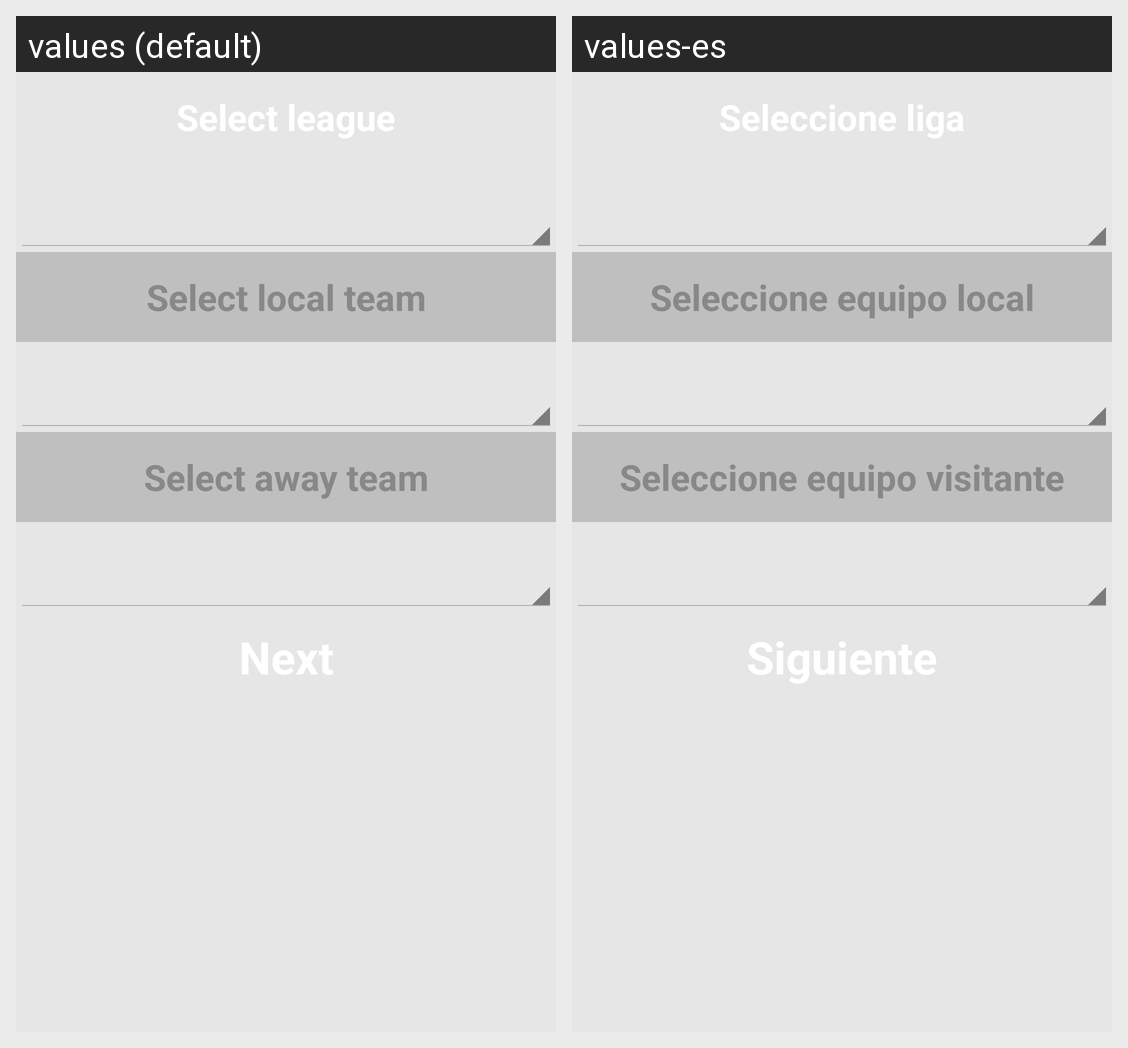

This grid shows one Android layout under two languages. Give, for every string resource on the screen, its name, the default text and each shown locale's text.
Android screen res/layout/activity_activity_choose_team_online.xml rendered under 2 locales, left to right: values (default), values-es. Device: Nexus 5 (rendered at 1080×1920; each locale shown at half size, 540×960, under a caption strip naming it); theme Theme.Example.
Strings drawn on this screen, with the default value and each locale's value (text and hints the layout hard-codes, and strings that could not be matched under every locale, appear in the picture but are not listed):

labelSelectLocalTeam
  values: Select local team
  values-es: Seleccione equipo local

labelSelectAwayTeam
  values: Select away team
  values-es: Seleccione equipo visitante
